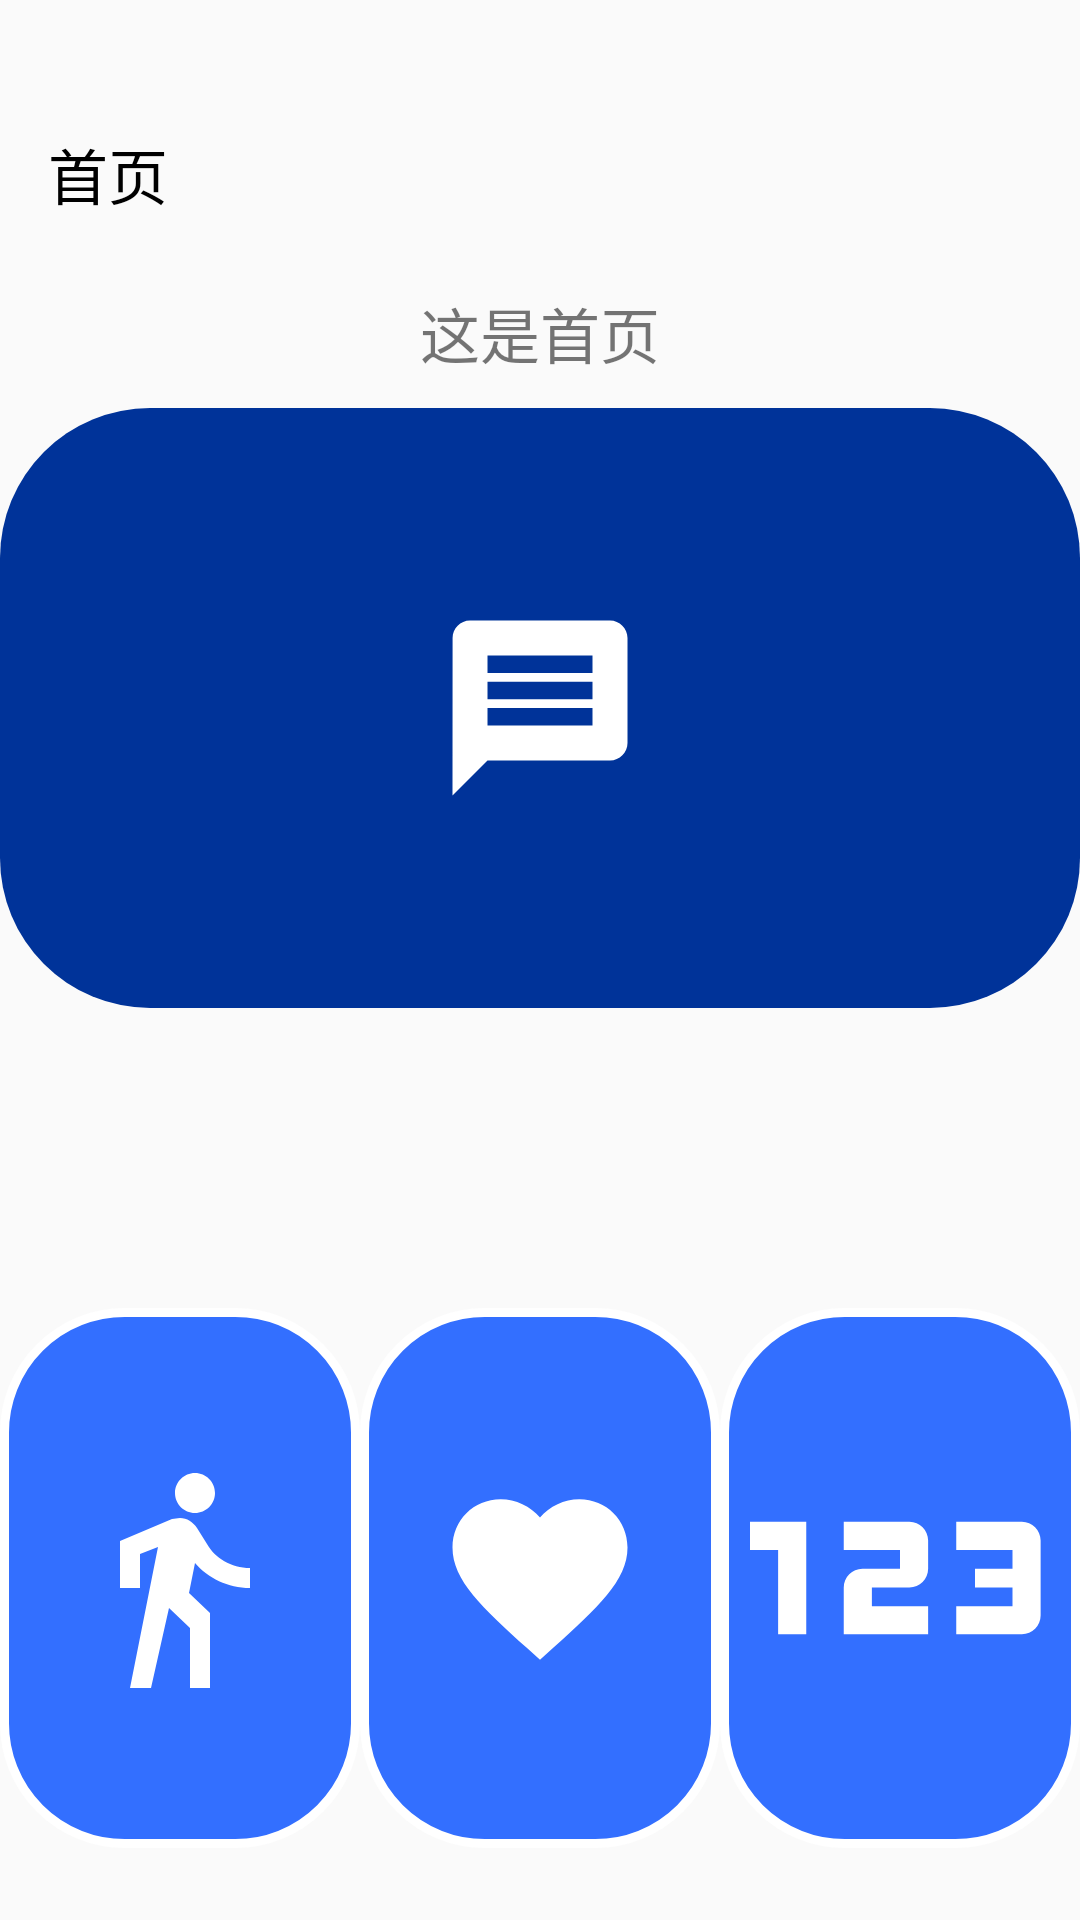

Layout XML and referenced resources for this Android screen:
<!-- AndroidManifest.xml: application theme Theme.MyHealthApp -->
<!-- res/layout/fragment_home.xml -->
<?xml version="1.0" encoding="utf-8"?>
<androidx.appcompat.widget.LinearLayoutCompat xmlns:android="http://schemas.android.com/apk/res/android"
    xmlns:app="http://schemas.android.com/apk/res-auto"
    xmlns:tools="http://schemas.android.com/tools"
    android:layout_width="match_parent"
    android:layout_height="match_parent"
    android:orientation="vertical"
    tools:context=".fragment.HomeFragment">

    
    <Toolbar
        android:layout_width="match_parent"
        android:layout_height="wrap_content"
        android:layout_marginTop="30dp"
        android:title="首页"
        android:titleTextColor="@color/black" />


    <TextView
        android:layout_width="match_parent"
        android:layout_height="50dp"
        android:gravity="center"
        android:text="这是首页"
        android:textSize="20dp" />


    <ImageButton
        android:layout_width="match_parent"
        android:layout_height="200dp"
        android:layout_gravity="center"
        android:background="@drawable/login_bt"
        android:contentDescription="message"
        android:src="@drawable/baseline_message_24" />


    <androidx.appcompat.widget.LinearLayoutCompat
        android:layout_width="match_parent"
        android:layout_height="180dp"
        android:layout_marginTop="100dp"

        android:orientation="horizontal">


        <androidx.appcompat.widget.LinearLayoutCompat
            android:layout_width="0dp"
            android:layout_height="180dp"
            android:layout_weight="1"
            android:gravity="center"
            android:orientation="vertical">


            <ImageButton
                android:id="@+id/HomeCcard_WalkSteps"
                android:layout_width="match_parent"
                android:layout_height="match_parent"
                android:background="@drawable/home_card"
                android:src="@drawable/baseline_directions_walk_24"
                android:contentDescription="steps"/>

        </androidx.appcompat.widget.LinearLayoutCompat>


        <androidx.appcompat.widget.LinearLayoutCompat
            android:layout_width="0dp"
            android:layout_height="180dp"
            android:layout_weight="1"
            android:gravity="center">


            <ImageButton
                android:id="@+id/HomeCard_HeartRate"
                android:layout_width="match_parent"
                android:layout_height="match_parent"
                android:background="@drawable/home_card"
                android:src="@drawable/baseline_favorite_24"
                android:contentDescription="heart rate"/>

        </androidx.appcompat.widget.LinearLayoutCompat>


        <androidx.appcompat.widget.LinearLayoutCompat
            android:layout_width="0dp"
            android:layout_height="180dp"
            android:layout_weight="1"
            android:gravity="center">


            <ImageButton
                android:id="@+id/HomeCard_Temperature"
                android:layout_width="match_parent"
                android:layout_height="match_parent"
                android:background="@drawable/home_card"
                android:contentDescription="tempeature"
                android:src="@drawable/baseline_123_24" />

        </androidx.appcompat.widget.LinearLayoutCompat>

    </androidx.appcompat.widget.LinearLayoutCompat>

</androidx.appcompat.widget.LinearLayoutCompat>
<!-- resources referenced by this layout -->
<resources>
  <color name="black">#FF000000</color>
  <!-- drawable baseline_123_24 (drawable) -->
  <vector xmlns:android="http://schemas.android.com/apk/res/android" android:height="150dp" android:tint="#FFFFFF" android:viewportHeight="24" android:viewportWidth="24" android:width="150dp">
        
      <path android:fillColor="@android:color/white" android:pathData="M7,15H5.5v-4.5H4V9h3V15zM13.5,13.5h-3v-1h2c0.55,0 1,-0.45 1,-1V10c0,-0.55 -0.45,-1 -1,-1H9v1.5h3v1h-2c-0.55,0 -1,0.45 -1,1V15h4.5V13.5zM19.5,14v-4c0,-0.55 -0.45,-1 -1,-1H15v1.5h3v1h-2v1h2v1h-3V15h3.5C19.05,15 19.5,14.55 19.5,14z"/>
      
  </vector>
  <!-- drawable baseline_directions_walk_24 (drawable) -->
  <vector xmlns:android="http://schemas.android.com/apk/res/android" android:autoMirrored="true" android:height="80dp" android:tint="#FFFFFF" android:viewportHeight="24" android:viewportWidth="24" android:width="80dp">
        
      <path android:fillColor="@android:color/white" android:pathData="M13.5,5.5c1.1,0 2,-0.9 2,-2s-0.9,-2 -2,-2 -2,0.9 -2,2 0.9,2 2,2zM9.8,8.9L7,23h2.1l1.8,-8 2.1,2v6h2v-7.5l-2.1,-2 0.6,-3C14.8,12 16.8,13 19,13v-2c-1.9,0 -3.5,-1 -4.3,-2.4l-1,-1.6c-0.4,-0.6 -1,-1 -1.7,-1 -0.3,0 -0.5,0.1 -0.8,0.1L6,8.3V13h2V9.6l1.8,-0.7"/>
      
  </vector>
  <!-- drawable baseline_favorite_24 (drawable) -->
  <vector xmlns:android="http://schemas.android.com/apk/res/android" android:height="70dp" android:tint="#FFFFFF" android:viewportHeight="24" android:viewportWidth="24" android:width="70dp">
        
      <path android:fillColor="@android:color/white" android:pathData="M12,21.35l-1.45,-1.32C5.4,15.36 2,12.28 2,8.5 2,5.42 4.42,3 7.5,3c1.74,0 3.41,0.81 4.5,2.09C13.09,3.81 14.76,3 16.5,3 19.58,3 22,5.42 22,8.5c0,3.78 -3.4,6.86 -8.55,11.54L12,21.35z"/>
      
  </vector>
  <!-- drawable baseline_message_24 (drawable) -->
  <vector xmlns:android="http://schemas.android.com/apk/res/android" android:autoMirrored="true" android:height="70dp" android:tint="#FFFFFF" android:viewportHeight="24" android:viewportWidth="24" android:width="70dp">
        
      <path android:fillColor="@android:color/white" android:pathData="M20,2L4,2c-1.1,0 -1.99,0.9 -1.99,2L2,22l4,-4h14c1.1,0 2,-0.9 2,-2L22,4c0,-1.1 -0.9,-2 -2,-2zM18,14L6,14v-2h12v2zM18,11L6,11L6,9h12v2zM18,8L6,8L6,6h12v2z"/>
      
  </vector>
  <!-- drawable home_card (drawable) -->
  <?xml version="1.0" encoding="utf-8"?>
  <shape xmlns:android="http://schemas.android.com/apk/res/android">
  
      <solid android:color="@color/theme_blue"/>
  
      <corners android:radius="40dp"/>
  
      <stroke android:color="@color/white" android:width="3dp"/>
  
  </shape>
  <!-- drawable login_bt (drawable) -->
  <?xml version="1.0" encoding="utf-8"?>
  <shape xmlns:android="http://schemas.android.com/apk/res/android">
  
      <solid android:color="@color/theme_dark_blue"/>
  
      <corners android:radius="50dp"/>
  
  </shape>
  <style name="Theme.MyHealthApp" parent="Base.Theme.MyHealthApp" />
  <color name="theme_blue">#336fff</color>
  <color name="white">#FFFFFFFF</color>
  <color name="theme_dark_blue">#003399</color>
  <style name="Base.Theme.MyHealthApp" parent="Theme.AppCompat.Light.NoActionBar">
          
      </style>
</resources>
